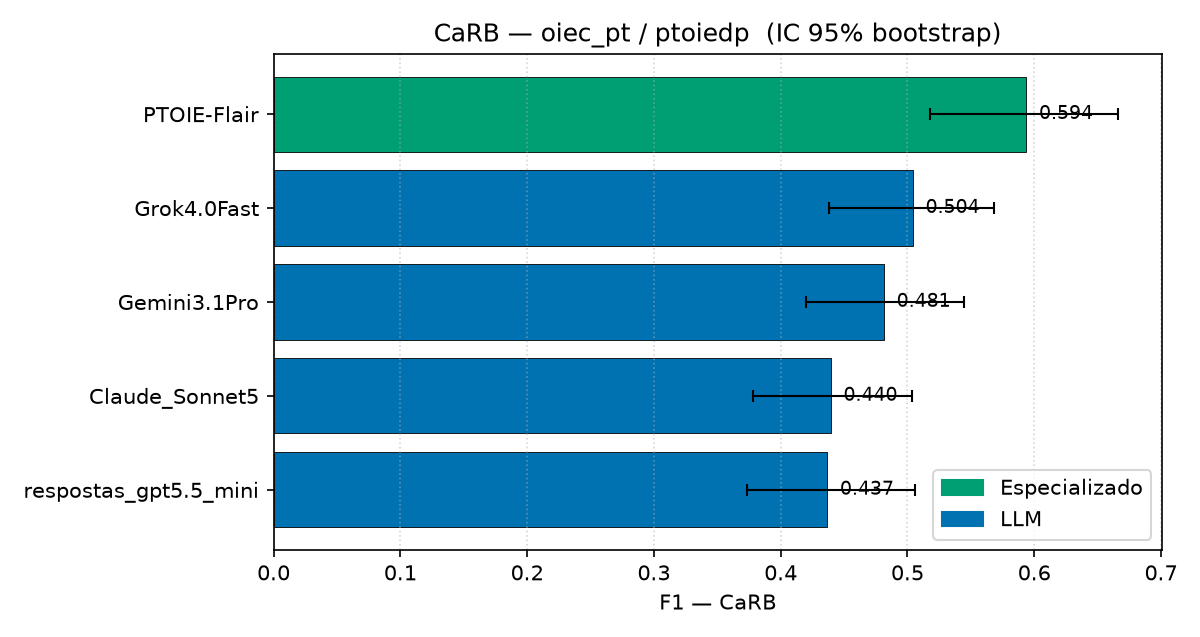

The data file committed next to this chart (first rows):
modelo, tipo, precision, recall, f1, ic_lo, ic_hi
PTOIE-Flair, Especializado, 0.6092, 0.5791, 0.5937, 0.5179, 0.6659
Grok4.0Fast, LLM, 0.3679, 0.8012, 0.5043, 0.4384, 0.5685
Gemini3.1Pro, LLM, 0.3440, 0.8015, 0.4814, 0.4199, 0.5448
Claude_Sonnet5, LLM, 0.3026, 0.8028, 0.4395, 0.3779, 0.5037
respostas_gpt5.5_mini, LLM, 0.3138, 0.7178, 0.4367, 0.3732, 0.5057
